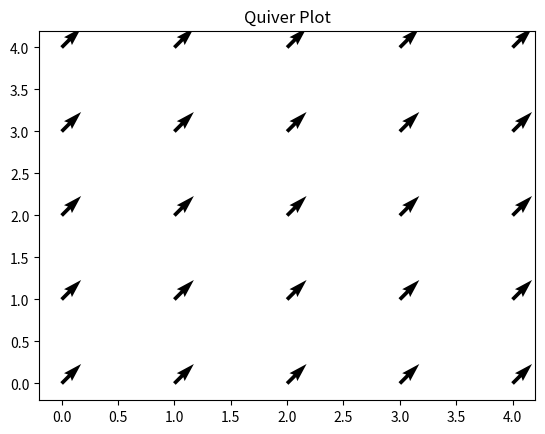

Python code for this plot:
import matplotlib.pyplot as plt
import numpy as np

x, y = np.meshgrid(np.arange(0, 5), np.arange(0, 5))
u = np.ones((5, 5))
v = np.ones((5, 5))

plt.quiver(x, y, u, v)
plt.title("Quiver Plot")
plt.show()
